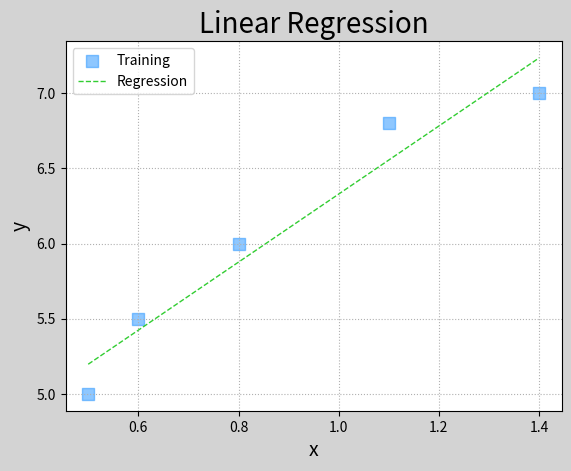
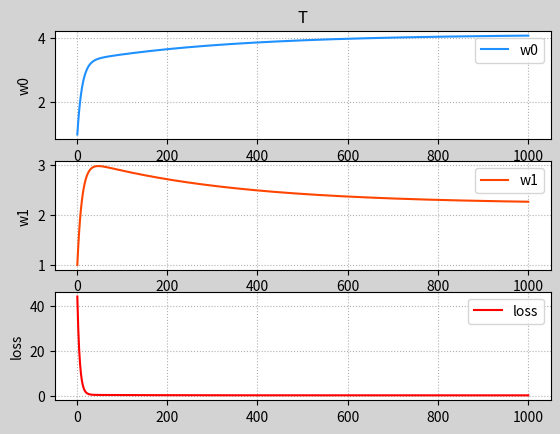

The script that saved these images, in order: (Note: this script raises an exception after producing the figures.)
import numpy as np
import matplotlib.pyplot as mp

train_x = np.array([0.5, 0.6, 0.8, 1.1, 1.4])
train_y = np.array([5.0, 5.5, 6.0, 6.8, 7.0])

times = 1000  # 定义梯度下降次数
lrate = 0.01  # 记录每次梯度下降参数变化率
epoches = []  # 记录迭代过程中的索引

w0, w1, losses = [1], [1], []
for i in range(1, times + 1):
    # 求取loss函数值
    epoches.append(i)
    loss = ((w0[-1] + w1[-1] * train_x - train_y) ** 2).sum() / 2
    losses.append(loss)
    # 输出epoches wo w1 loss 状态
    print('{:4}> w0={:.8f}, w1={:.8f}, loss={:.8f}'.format(
        epoches[-1], w0[-1], w1[-1], losses[-1]))

    # d0是损失函数在w0方向上的偏导数
    d0 = (w0[-1] + w1[-1] * train_x - train_y).sum()
    # d1是损失函数在w1方向上的偏导数
    d1 = (((w0[-1] + w1[-1] * train_x) - train_y) * train_x).sum()
    # 让w0   w1不断更新
    w0.append(w0[-1] - lrate * d0)
    w1.append(w1[-1] - lrate * d1)

pred_train_y = w0[-1] + w1[-1] * train_x
mp.figure('Linear Regression', facecolor='lightgray')
mp.title('Linear Regression', fontsize=20)
mp.xlabel('x', fontsize=14)
mp.ylabel('y', fontsize=14)
mp.tick_params(labelsize=10)
mp.grid(linestyle=':')
mp.scatter(
    train_x,
    train_y,
    marker='s',
    c='dodgerblue',
    alpha=0.5,
    s=80,
    label='Training')
mp.plot(
    train_x,
    pred_train_y,
    '--',
    c='limegreen',
    label='Regression',
    linewidth=1)
mp.legend()

# 绘制每次梯度下降w0 w1 loss的变化曲线
w0 = w0[:-1]
w1 = w1[:-1]
mp.figure('Training Progress', facecolor='lightgray')
mp.subplot(311)
mp.title('T')
mp.ylabel('w0')
mp.plot(epoches, w0, color='dodgerblue', label='w0')
mp.grid(linestyle=':')
mp.legend()

mp.subplot(312)
mp.ylabel('w1')
mp.plot(epoches, w1, color='orangered', label='w1')
mp.grid(linestyle=':')
mp.legend()

mp.subplot(313)
mp.ylabel('loss')
mp.plot(epoches, losses, color='red', label='loss')
mp.grid(linestyle=':')
mp.legend()

# 基于三维曲面绘制梯度下降过程中每一个点
import mpl_toolkits.mplot3d as axes3d

grid_w0, grid_w1 = np.meshgrid(
    np.linspace(0,9,500),
    np.linspace(0,3.5,500),
)

grid_loss = np.zeros_like(grid_w0)
for x,y in zip(train_x,train_y):
    grid_loss += (grid_w0 + grid_w1 * x - y) ** 2 / 2

mp.figure('Loss Function')
ax3d = mp.gca(projection='3d')
ax3d.set_xlabel('w0')
ax3d.set_ylabel('w1')
ax3d.set_zlabel('loss')
ax3d.plot_surface(grid_w0, grid_w1, grid_loss, rstride=30, cstride=30, cmap='jet')
ax3d.plot(w0, w1, losses, 'o-', color='orangered', zorder=3)
mp.tight_layout()

mp.show()
